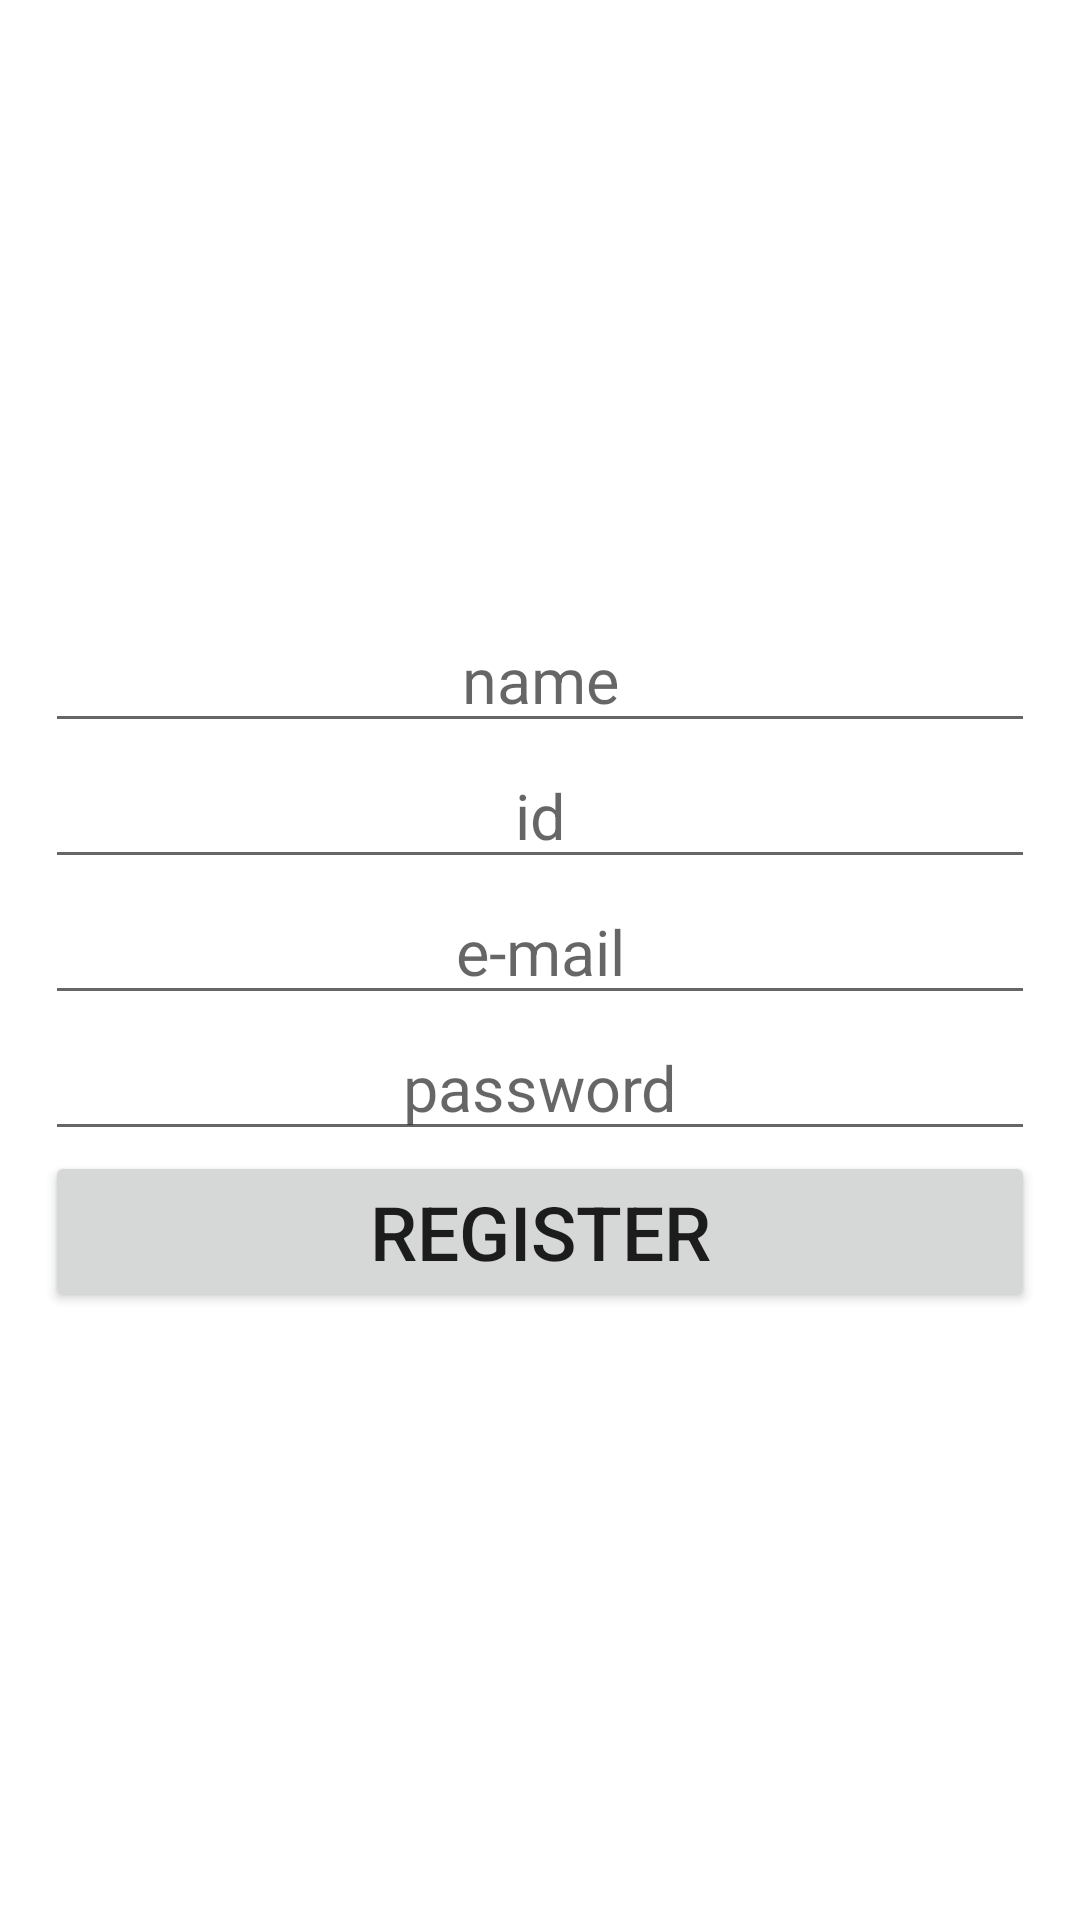

This screen was rendered from an Android layout file. Write that file and the resources it references.
<!-- AndroidManifest.xml: application theme Theme.Lab_Project -->
<!-- res/layout/fragment_user_registration.xml -->
<?xml version="1.0" encoding="utf-8"?>
<FrameLayout xmlns:android="http://schemas.android.com/apk/res/android"
    xmlns:tools="http://schemas.android.com/tools"
    android:layout_width="match_parent"
    android:layout_height="match_parent"
    tools:context=".user_registration">

    <LinearLayout
        android:layout_width="match_parent"
        android:layout_height="match_parent"
        android:orientation="vertical"
        android:gravity="center"
        android:layout_marginLeft="15sp"
        android:layout_marginRight="15sp">


        <EditText
            android:id="@+id/loginPageUserNameId"
            android:layout_width="match_parent"
            android:layout_height="wrap_content"
            android:hint="name"
            android:gravity="center"
            android:textSize="21sp"/>

        <EditText
            android:id="@+id/idNumberId"
            android:layout_width="match_parent"
            android:layout_height="wrap_content"
            android:hint="id"
            android:gravity="center"
            android:textSize="21sp"/>

        <EditText
            android:id="@+id/emailId"
            android:layout_width="match_parent"
            android:layout_height="wrap_content"
            android:hint="e-mail"
            android:gravity="center"
            android:textSize="21sp"/>

        <EditText
            android:id="@+id/loginPagePasswordId"
            android:layout_width="match_parent"
            android:layout_height="wrap_content"
            android:hint="password"
            android:gravity="center"
            android:textSize="21sp"/>

        <Button
            android:id="@+id/registerPageSubmitBtnId"
            android:layout_width="match_parent"
            android:layout_height="wrap_content"
            android:text="Register"
            android:textSize="25sp"
            android:gravity="center"
            android:onClick="Register"/>

    </LinearLayout>

</FrameLayout>
<!-- resources referenced by this layout -->
<resources>
  <style name="Theme.Lab_Project" parent="Theme.MaterialComponents.DayNight.DarkActionBar">
          
          <item name="colorPrimary">@color/purple_500</item>
          <item name="colorPrimaryVariant">@color/purple_700</item>
          <item name="colorOnPrimary">@color/white</item>
          
          <item name="colorSecondary">@color/teal_200</item>
          <item name="colorSecondaryVariant">@color/teal_700</item>
          <item name="colorOnSecondary">@color/black</item>
          
          <item name="android:statusBarColor">?attr/colorPrimaryVariant</item>
          
      </style>
  <!-- not gathered from this repository: default colours our renderer supplied (Android Studio template values) -->
  <color name="purple_500">#FF6200EE</color>
  <color name="purple_700">#FF3700B3</color>
  <color name="teal_200">#FF03DAC5</color>
  <color name="teal_700">#FF018786</color>
  <color name="black">#FF000000</color>
  <color name="white">#FFFFFFFF</color>
</resources>
